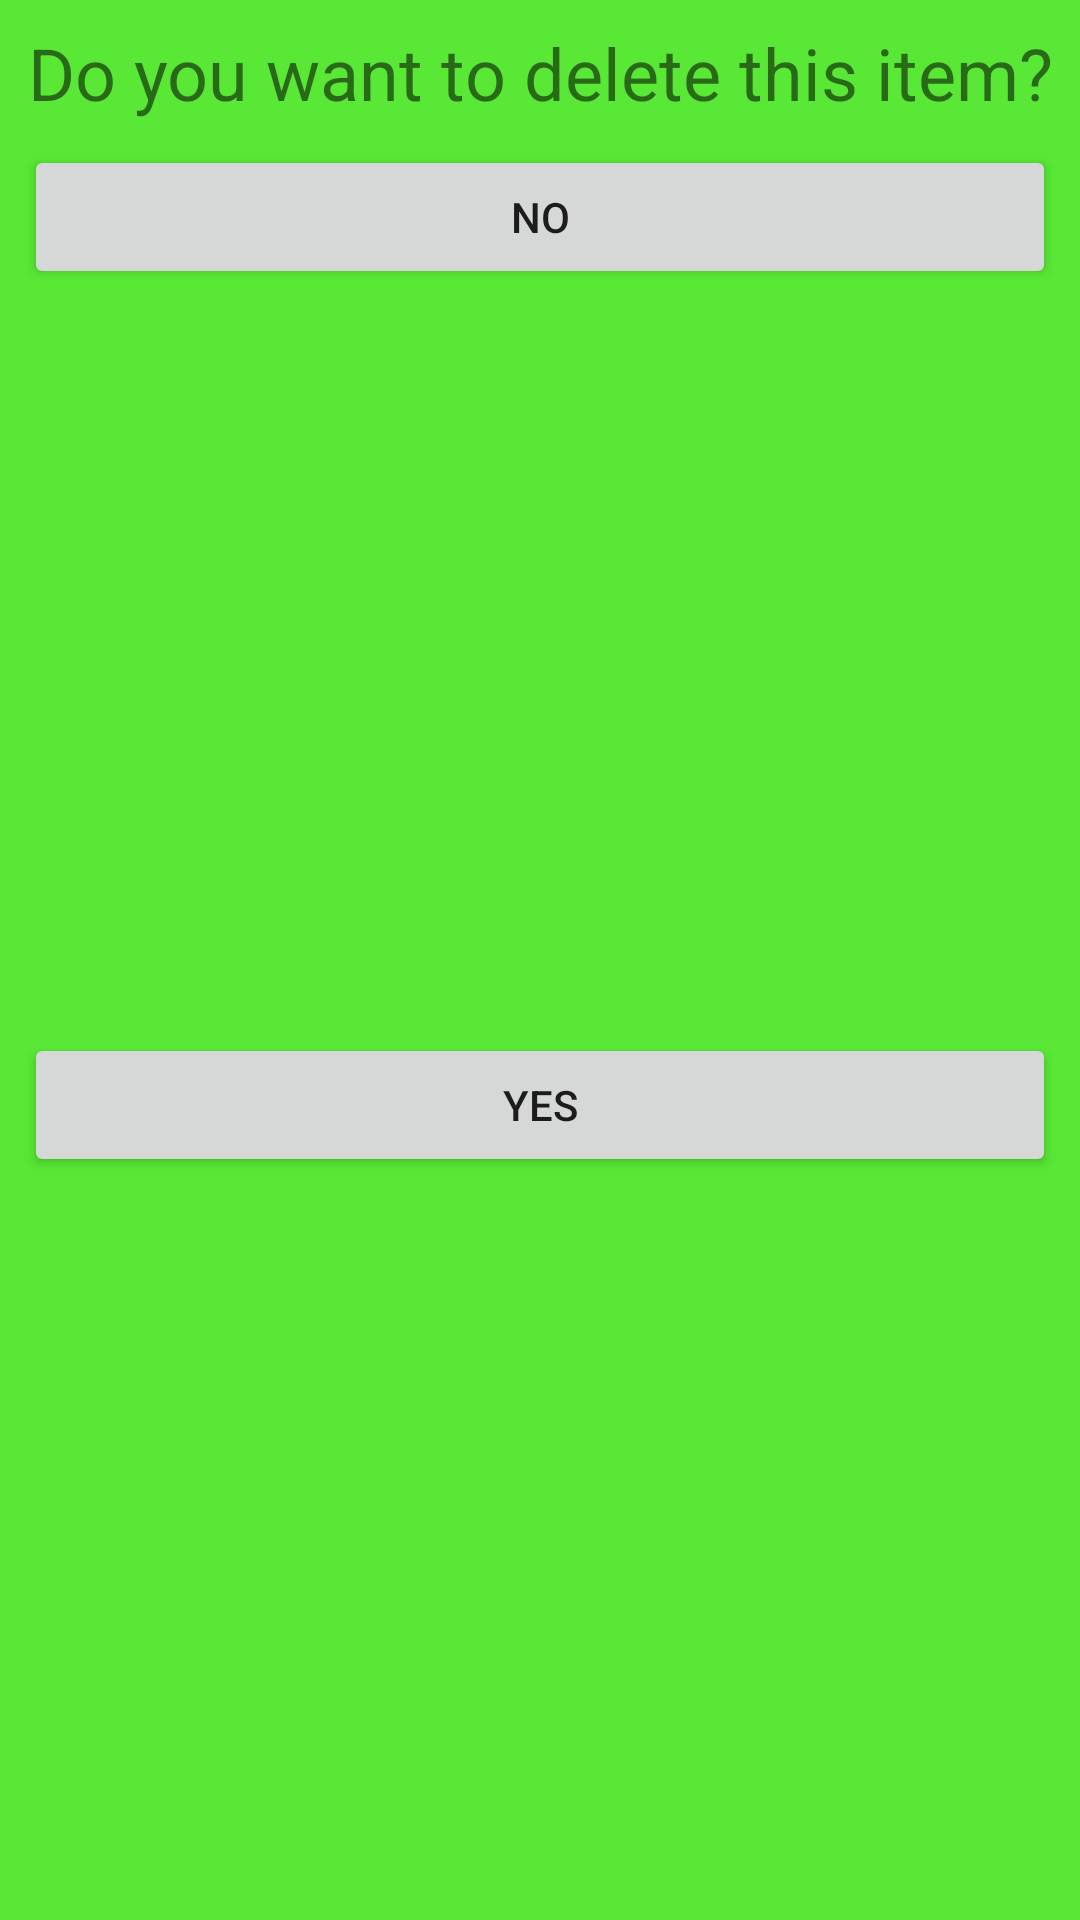

Reconstruct the res/layout file that produces this screen, plus the resources it refers to.
<!-- AndroidManifest.xml: application theme AppTheme.NoActionBar -->
<!-- res/layout/popup.xml -->
<?xml version="1.0" encoding="utf-8"?>
<android.support.constraint.ConstraintLayout xmlns:android="http://schemas.android.com/apk/res/android"
    xmlns:app="http://schemas.android.com/apk/res-auto"
    xmlns:tools="http://schemas.android.com/tools"
    android:id="@+id/popup_1"
    android:layout_width="match_parent"
    android:layout_height="match_parent"
    android:background="@color/colorAccent"
    android:minWidth="50dp">

    <TextView
        android:id="@+id/textView5"
        android:layout_width="wrap_content"
        android:layout_height="wrap_content"
        android:layout_marginStart="8dp"
        android:layout_marginTop="8dp"
        android:layout_marginEnd="8dp"
        android:text="@string/delete_item"
        android:textAlignment="center"
        android:textSize="24sp"
        app:layout_constraintEnd_toEndOf="parent"
        app:layout_constraintStart_toStartOf="parent"
        app:layout_constraintTop_toTopOf="parent" />

    <Button
        android:id="@+id/button5"
        android:layout_width="0dp"
        android:layout_height="wrap_content"
        android:layout_marginStart="8dp"
        android:layout_marginTop="8dp"
        android:layout_marginEnd="8dp"
        android:onClick="cancel_button"
        android:text="No"
        app:layout_constraintEnd_toEndOf="parent"
        app:layout_constraintStart_toStartOf="parent"
        app:layout_constraintTop_toBottomOf="@+id/textView5" />

    <Button
        android:id="@+id/button3"
        android:layout_width="0dp"
        android:layout_height="wrap_content"
        android:layout_marginStart="8dp"
        android:layout_marginTop="8dp"
        android:layout_marginEnd="8dp"
        android:layout_marginBottom="8dp"
        android:onClick="delete_button"
        android:text="Yes"
        app:layout_constraintBottom_toBottomOf="parent"
        app:layout_constraintEnd_toEndOf="parent"
        app:layout_constraintHorizontal_bias="0.0"
        app:layout_constraintStart_toStartOf="parent"
        app:layout_constraintTop_toBottomOf="@+id/button5" />

</android.support.constraint.ConstraintLayout>
<!-- resources referenced by this layout -->
<resources>
  <color name="colorAccent">#58E835</color>
  <string name="delete_item">Do you want to delete this item?</string>
  <style name="AppTheme.NoActionBar">
          <item name="windowActionBar">false</item>
          <item name="windowNoTitle">true</item>
      </style>
</resources>
